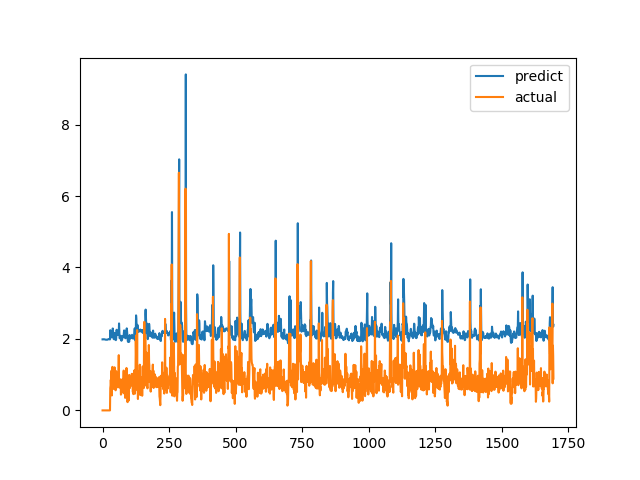

The table this chart was drawn from, first rows:
predict, actual
1.988, 0.0
1.988, 0.0
1.992, 0.0
1.99, 0.0
1.989, 0.0
1.991, 0.0
1.991, 0.0
1.989, 0.0
1.987, 0.0
1.984, 0.0
1.983, 0.0
1.981, 0.0
1.978, 0.0
1.98, 0.0
1.979, 0.0
1.977, 0.0
1.977, 0.0
1.977, 0.0
1.979, 0.0
1.981, 0.0
1.985, 0.0
1.992, 0.0
1.995, 0.0
1.997, 0.0
1.995, 0.0
1.992, 0.0
1.99, 0.0
1.986, 0.0
1.986, 0.0
2.244, 0.6238
2.186, 0.6915
2.179, 0.8558
2.043, 0.7094
2.045, 1.015
2.122, 1.116
2.213, 0.4183
2.056, 1.002
2.065, 1.219
2.292, 1.143
2.289, 0.6528
2.11, 0.6747
2.009, 0.601
2.001, 0.6695
1.99, 0.6538
1.989, 0.7814
2.022, 1.206
2.169, 0.8469
2.124, 0.8286
2.045, 0.6482
2.004, 0.5624
1.966, 0.7183
1.984, 1.1
2.145, 0.9542
2.257, 0.729
2.177, 0.6694
2.136, 0.8631
2.178, 0.6465
2.128, 0.8223
2.107, 0.9236
2.15, 0.8301
... 1,636 more rows
